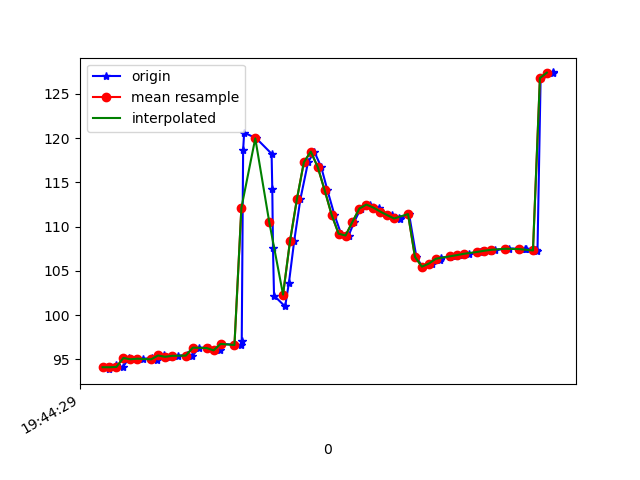

The data file committed next to this chart (first rows):
1617738269237, 433905864727657, 94.10877, 23.095095, -15.488252
1617738269240, 433905883958427, 93.89, 23.04, -15.05
1617738269258, 433905903189197, 94.32, 23.09, -16.08
1617738269279, 433905922419967, 94.14, 22.99, -15.71
1617738269296, 433905941650737, 95.16, 23.83, -16.08
1617738269315, 433905960881507, 95.01, 23.41, -16
1617738269336, 433905980112277, 95.07, 23.67, -15.57
1617738269362, 433905999343047, 95.1, 23.36, -16.18
1617738269378, 433906018573817, 94.9, 23.17, -15.81
1617738269398, 433906037804587, 95.44, 23.18, -16.92
1617738269413, 433906057035357, 95.29, 22.89, -16.96
1617738269437, 433906076266127, 95.4, 23.18, -16.72
1617738269462, 433906095496897, 95.51, 22.97, -17.48
1617738269478, 433906114727667, 95.33, 22.95, -17.07
1617738269498, 433906133958437, 96.32, 23.7, -18.37
1617738269527, 433906153189207, 96.28, 23.71, -18.49
1617738269558, 433906172419977, 96.02, 24.38, -17.81
1617738269561, 433906191650747, 96.74, 25.74, -19.12
1617738269618, 433906210881517, 96.62, 27.31, -18.72
1617738269621, 433906230112287, 97.09, 29.95, -17.6
1617738269625, 433906249343057, 118.7, 32.09, -15.98
1617738269628, 433906268573827, 120.6, 37.69, -13.01
1617738269663, 433906287804597, 120, 42.3, -8.349
1617738269707, 433906307035367, 118.2, 47.61, -1.95
1617738269709, 433906326266137, 114.2, 52.81, 6.881
1617738269711, 433906345496907, 107.6, 56.21, 18.21
1617738269714, 433906364727677, 102.2, 56.68, 28.99
1617738269746, 433906383958447, 101, 54.33, 36.37
1617738269757, 433906403189217, 103.7, 50.29, 40.27
1617738269772, 433906422419987, 108.3, 46.39, 41.77
1617738269790, 433906441650757, 113.1, 43.21, 41.8
1617738269812, 433906461008016, 117.3, 38.81, 40
1617738269830, 433906480238786, 118.5, 36.94, 38.71
1617738269850, 433906499469556, 116.7, 37.33, 37.74
1617738269868, 433906518700326, 114.1, 38.45, 36.72
1617738269888, 433906537931096, 111.3, 39.53, 35.36
1617738269907, 433906557161866, 109.2, 40.3, 33.02
1617738269929, 433906576392636, 109, 39.77, 29.34
1617738269945, 433906595623406, 110.5, 37.05, 24.7
1617738269964, 433906614854176, 112, 33.09, 20.18
1617738269990, 433906634084946, 112.5, 29.49, 15.98
1617738270017, 433906653315716, 112.1, 26.99, 12.07
1617738270020, 433906672546486, 111.7, 25.1, 8.238
1617738270053, 433906691777256, 111.3, 23.57, 4.524
1617738270074, 433906711008026, 111, 22.31, 0.9278
1617738270077, 433906730238796, 110.8, 21.25, -2.449
1617738270103, 433906749469566, 111.4, 25.6, -7.001
1617738270124, 433906768700336, 106.6, 20.75, -8.4
1617738270141, 433906787931106, 105.5, 19.41, -10.41
1617738270169, 433906807161876, 105.8, 19.42, -12.53
1617738270191, 433906826392646, 106.2, 19.41, -14.2
1617738270196, 433906845623416, 106.5, 19.12, -15.45
1617738270220, 433906864854186, 106.6, 18.67, -16.37
1617738270239, 433906884084956, 106.7, 18.37, -17.08
1617738270258, 433906903315726, 106.8, 18.43, -17.58
1617738270275, 433906922546496, 106.9, 18.63, -17.89
1617738270306, 433906941777266, 107.1, 18.64, -18.03
1617738270312, 433906961008036, 107.2, 18.48, -18.03
1617738270338, 433906980238806, 107.3, 18.39, -17.96
1617738270351, 433906999469576, 107.4, 18.54, -17.88
1617738270381, 433907018700346, 107.5, 18.8, -17.76
... 8 more rows
